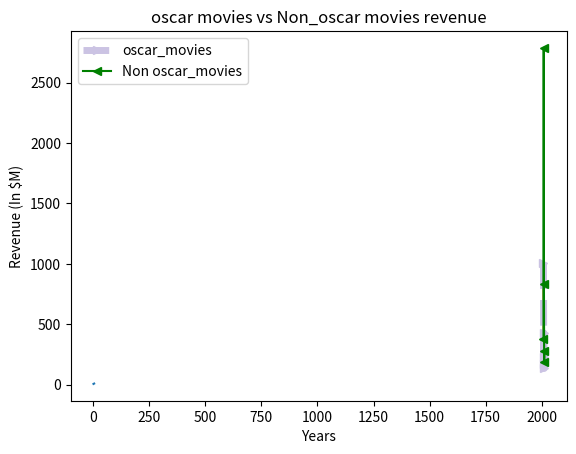
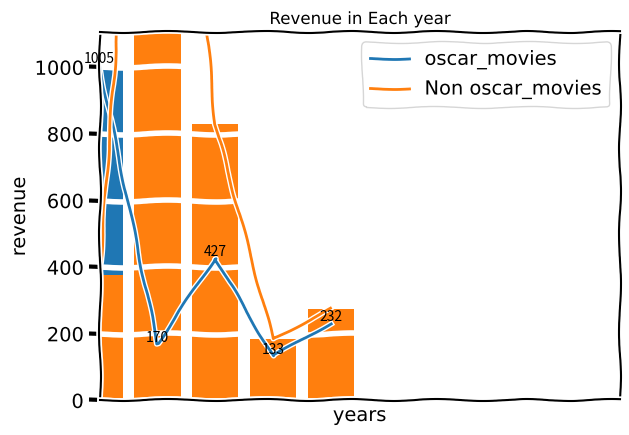

These figures' Python source, in order:
import matplotlib.pyplot as plt
x = [1,2,3,4]
y = [5,6,7,8]
plt.plot(x,y) # line plot
# plt.show()



# Real data
#ocsar winning movies
oscar_movies = [
    "The Dark Knight",
    "The Hurt locker",
    "The King's Sppech",
    "The Artist",
    "Argo"
]
oscar_years = [2008,2009,2010,2011,2012]
oscar_revenue = [1005,170,427,133,232] #  In $M
#plot
plt.plot(oscar_years,oscar_revenue)
plt.title("Oscar Movies Revenue in each year")
plt.xlabel("years")
plt.ylabel("revenue(in $M)")
# plt.show()

#===========================
#===========================

non_oscar_movies = ["Slumdog millonaire","Avator","Inception","Hugo","Lincoin"]
non_oscar_revenue = [378,2788,829,185,275]
plt.plot(oscar_years,oscar_revenue,color ="#cbc3e3",marker = ">", linestyle = "--", linewidth = 5,label = "oscar_movies")
plt.plot(oscar_years,non_oscar_revenue,"<-g" , label = "Non oscar_movies")
plt.title("oscar movies vs Non_oscar movies revenue")
plt.xlabel("Years")
plt.ylabel("Revenue (In $M)")
plt.legend()
plt.show()


#====================
#====================
with plt.xkcd():
    plt.plot(oscar_years,oscar_revenue,label = "oscar_movies")
    plt.plot(oscar_years,non_oscar_revenue, label = "Non oscar_movies")
    plt.title("oscar movies vs Non_oscar movies revenue")
    plt.xlabel("Years")
    plt.ylabel("Revenue (In $M)")
    plt.legend()
    plt.style.available
    plt.style.use("dark_background")
    plt.style.use("ggplot")
    plt.style.use("default")
    plt.grid()
   

#==================
#==================
oscar_movies = [
    "The Dark Knight",
    "The Hurt locker",
    "The King's Sppech",
    "The Artist",
    "Argo"
]
oscar_years = [2008,2009,2010,2011,2012]
oscar_revenue = [1005,170,427,133,232]
plt.plot(oscar_movies,oscar_revenue)
plt.xlabel("Years")
plt.ylabel("revenue")
plt.title("Movie with revenue")
plt.tight_layout()
plt.savefig("Final_plot.png")


#=============================
#=============================

oscar_movies = [
    "The Dark Knight",
    "The Hurt locker",
    "The King's Sppech",
    "The Artist",
    "Argo"
]
oscar_years = [2008,2009,2010,2011,2012]
oscar_revenue = [1005,170,427,133,232]
plt.bar(oscar_years,oscar_revenue,color = "k")
plt.title("Revenue in Each year")
plt.xlabel("years")
plt.ylabel("revenue")
for i in range(len(oscar_years)):
    plt.text(oscar_years[i],oscar_revenue[i]+7,str(oscar_revenue[i]),ha ="center")
plt.ylim(0,max(oscar_revenue)+100)
plt.xlim(min(oscar_years),max(oscar_years)+5)



oscar_movies = [
    "The Dark Knight",
    "The Hurt locker",
    "The King's Sppech",
    "The Artist",
    "Argo"
]
oscar_revenue = [1005,170,427,133,232]

non_oscar_movies = ["Slumdog millonaire","Avator","Inception","Hugo","Lincoin"]
non_oscar_revenue = [378,2788,829,185,275]

years = [2008,2009,2010,2011,2012]

plt.bar(years,oscar_revenue,label = "oscar_revenue") 
plt.bar(years,non_oscar_revenue,label = " non-oscar_revenue") 
import numpy as np
x = np.arange(len(years))
width = 0.4
plt.bar(x-width/2,oscar_revenue,width,label = "oscar_revenue") # shifting to left 
plt.bar(x+width/2,non_oscar_revenue,width,label = " non-oscar_revenue") # shifting right side
